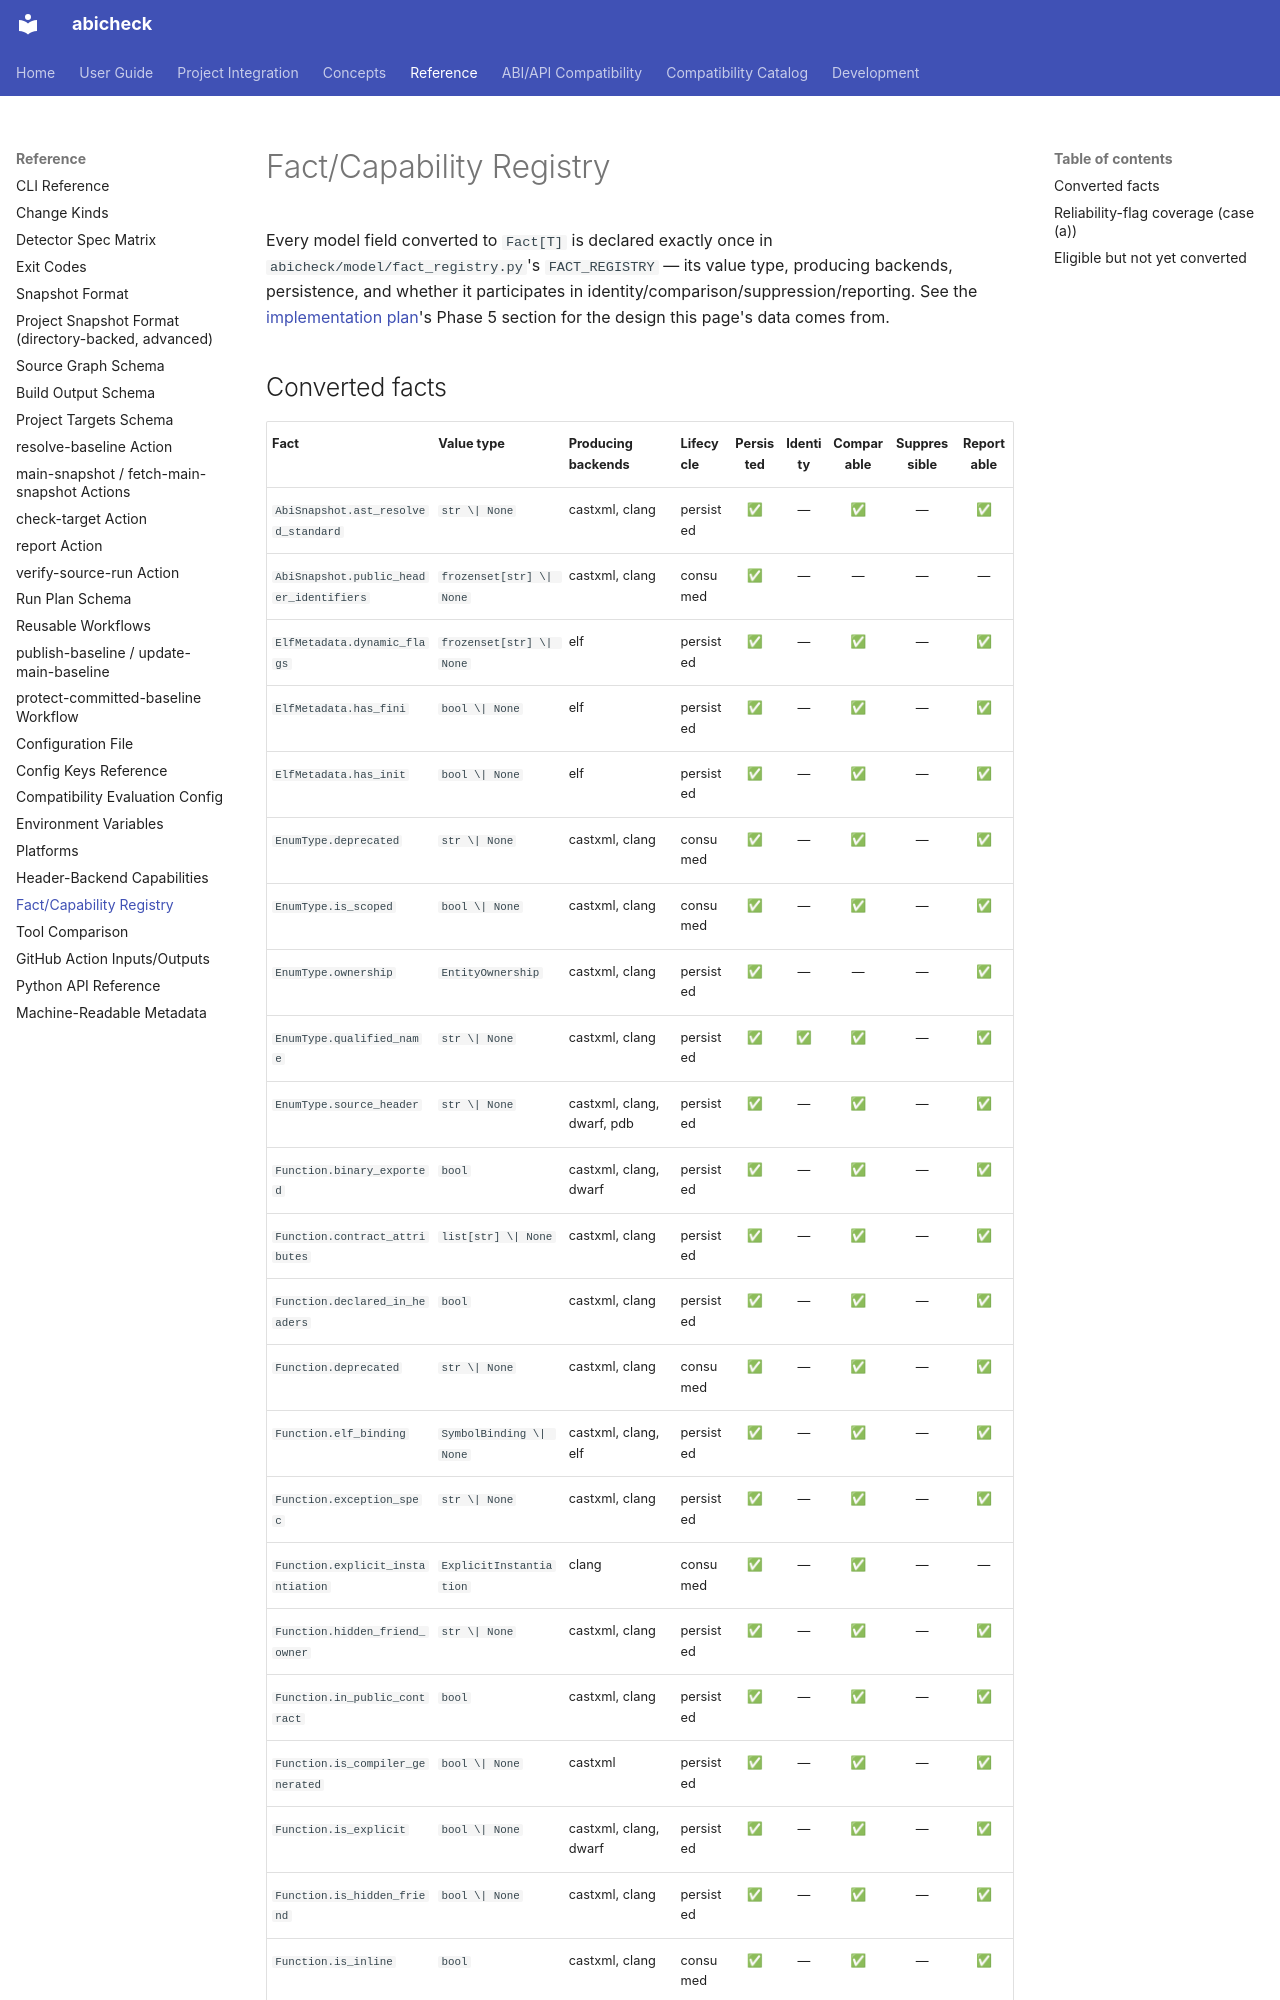

repository: abicheck/abicheck · page: reference/fact-registry/index.html · generator: mkdocs

---
doc_type: reference
audience:
  - contributor
level: advanced
lifecycle: active
generated: true
---

# Fact/Capability Registry

<!-- GENERATED by scripts/gen_fact_capability_matrix.py — do not edit by hand. Run `python scripts/gen_fact_capability_matrix.py` to regenerate. The data lives in abicheck/model/fact_registry.py. -->

Every model field converted to `Fact[T]` is declared exactly
once in `abicheck/model/fact_registry.py`'s `FACT_REGISTRY` — its value
type, producing backends, persistence, and whether it participates in
identity/comparison/suppression/reporting. See the
[implementation plan](../contribute/plans/one-semantic-pipeline.md)'s
Phase 5 section for the design this page's data comes from.
